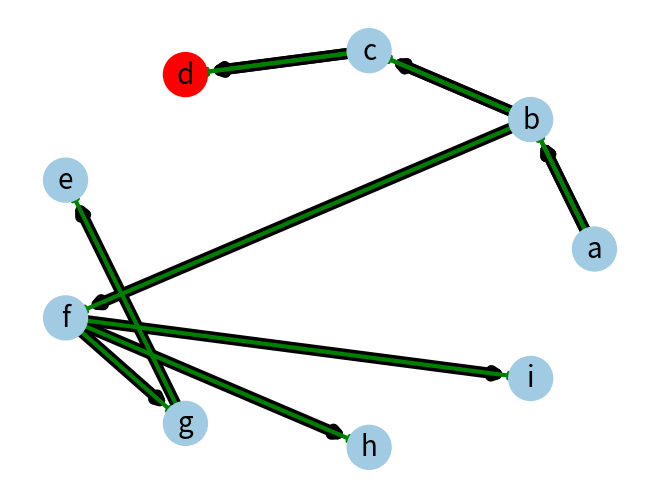

Generate this figure with matplotlib:
# -*- coding: utf-8 -*-
"""
Created on Mon Feb 11 23:10:18 2019

@author: Daniel Chong
"""

import networkx as nx
import matplotlib.pyplot as plt
G = nx.MultiDiGraph() 

G.add_node( "a", size=10 ,  pos=(1,60))  
G.add_node( "b" , size=10 , pos=(40,80))  
G.add_node( "c", size=10, pos=(80,20)) 
G.add_node( "d", size=10,  pos=(80,-50)) 
G.add_node( "e", size=10,  pos=(10,20))  
G.add_node( "f", size=10, pos=(40,1))  
G.add_node( "g", size=10, pos=(30,-50))
G.add_node( "h", size=10, pos=(50,30))
G.add_node( "i", size=10, pos=(30,30))
G.add_node( "i", size=10, pos=(30,30))

G.add_edge('a', 'b',  color='red',weight=8)
G.add_edge('a', 'b',  color='black',weight=3)
G.add_edge('b', 'c',  color='red',weight=8)
G.add_edge('b', 'c',  color='black',weight=3)
G.add_edge('c', 'd',  color='red',weight=8)
G.add_edge('c', 'd',  color='black',weight=3)
G.add_edge('b', 'f',  color='black',weight=3)
G.add_edge('f', 'g',  color='black',weight=4)
G.add_edge('g', 'e',  color='black',weight=3)
G.add_edge('f', 'h',  color='black',weight=5)
G.add_edge('f', 'i',  color='black',weight=3)
pos=nx.circular_layout(G)
size = [1000, 1000, 1000, 1000, 1000, 1000, 1000, 1000, 1000] 
color=["#A0CBE2", "#A0CBE2", "#A0CBE2", "#FF0000", "#A0CBE2", "#A0CBE2", "#A0CBE2", "#A0CBE2", "#A0CBE2"]

nx.draw(G,pos, with_labels=True, edge_color='black', node_size=size, node_color=color, font_size=20, width=8)
nx.draw_networkx_edges(G, pos,  edge_color='green', label="S", arrowstyle='-|>', arrows=True, width=3)

plt.axis('off')
plt.savefig("MDirigidoRefexivo.eps") 
plt.show()
